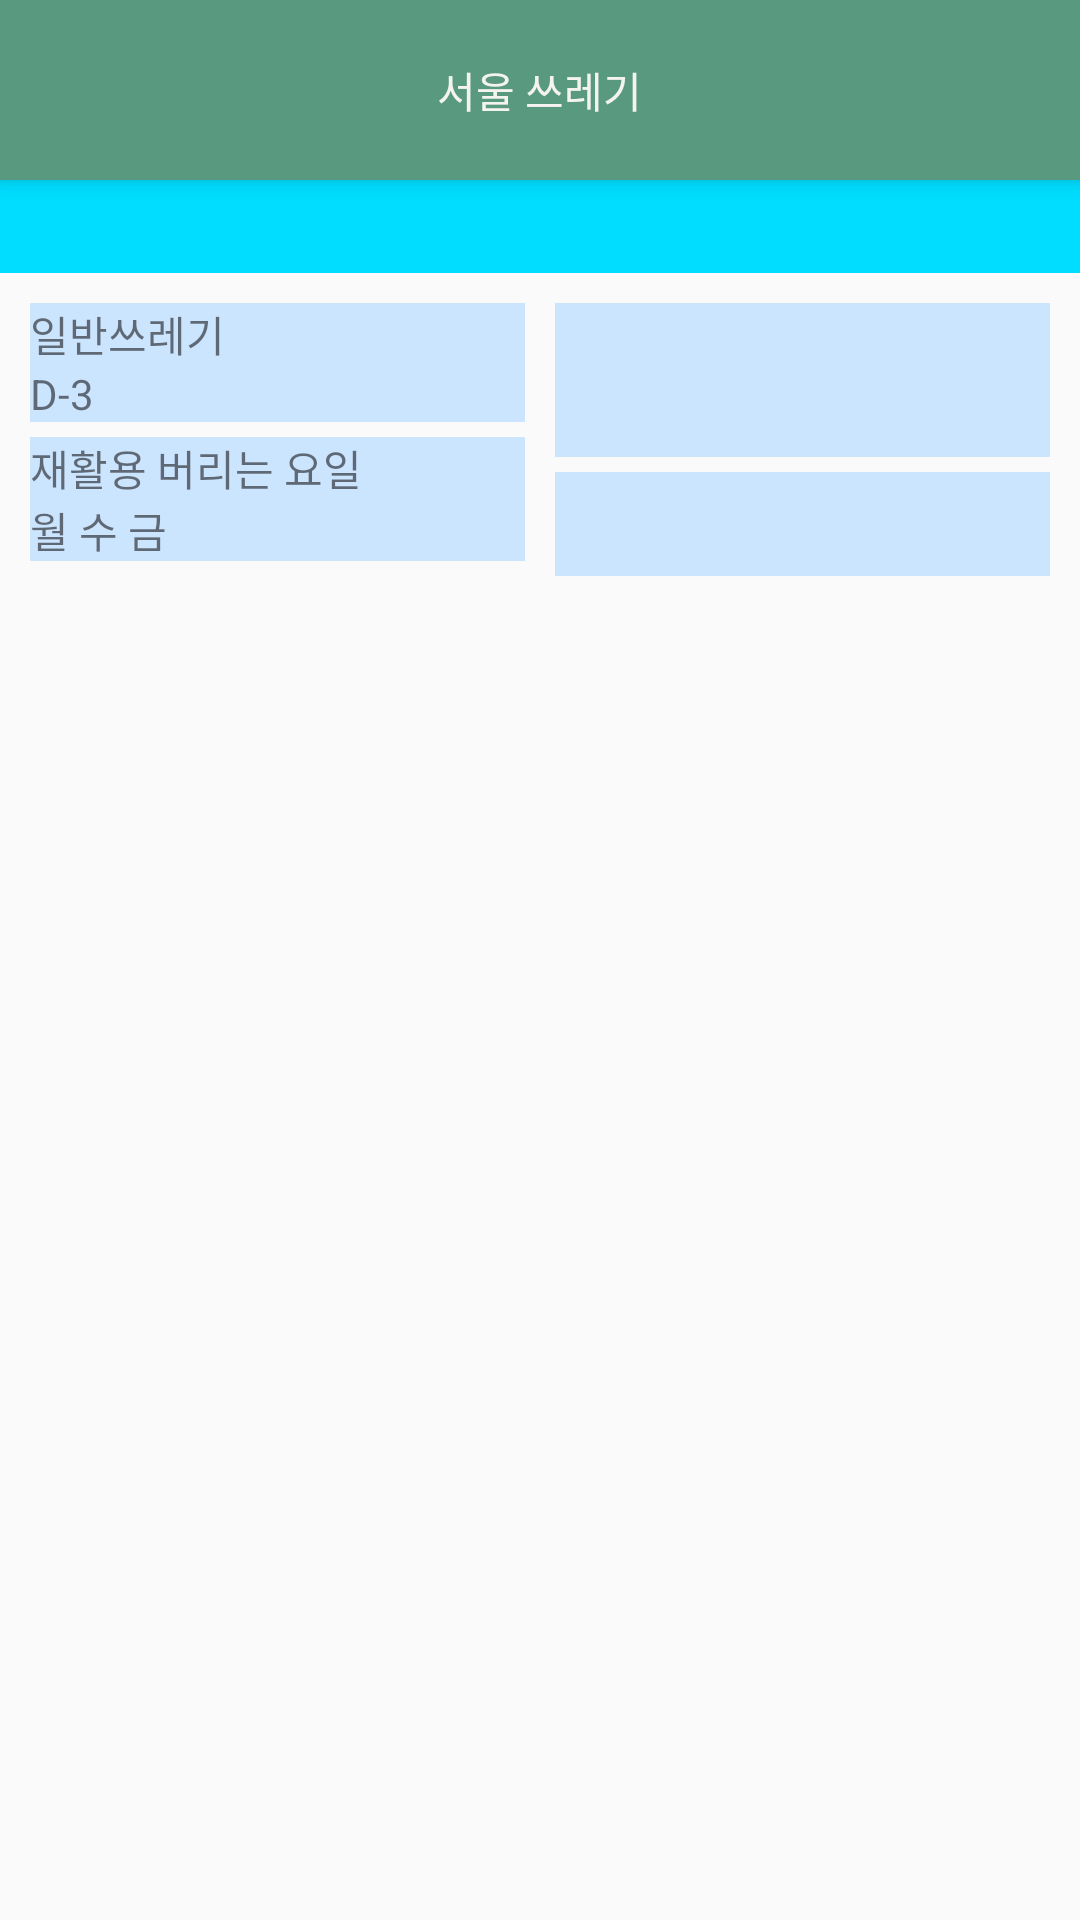

Layout XML and referenced resources for this Android screen:
<!-- AndroidManifest.xml: application theme AppTheme -->
<!-- res/layout/a_navigation.xml -->
<?xml version="1.0" encoding="utf-8"?>
<android.support.design.widget.CoordinatorLayout xmlns:android="http://schemas.android.com/apk/res/android"
    xmlns:tools="http://schemas.android.com/tools"
    android:layout_width="match_parent"
    android:layout_height="match_parent"
    xmlns:app="http://schemas.android.com/apk/res-auto"
    android:fitsSystemWindows="false"
    tools:context=".MainNav">

    <android.support.design.widget.AppBarLayout
        android:layout_width="match_parent"
        android:layout_height="@dimen/actionBarDrawer">
        <RelativeLayout
            android:layout_width="match_parent"
            android:layout_height="wrap_content">
            <include layout="@layout/d_tool_actionbar"/>
        </RelativeLayout>

    </android.support.design.widget.AppBarLayout>


    <android.support.v4.widget.DrawerLayout
        android:id="@+id/drawerlayout"
        android:layout_marginTop="@dimen/actionBarSize"
        android:layout_width="match_parent"
        android:layout_height="match_parent"
        android:fitsSystemWindows="false"
        tools:openDrawer="left">
        
        <LinearLayout
            android:layout_width="match_parent"
            android:layout_height="match_parent">

            <include layout="@layout/a_navigation_frame" />
        </LinearLayout>

        
        <LinearLayout
            android:layout_width="220dp"
            android:layout_height="match_parent"
            android:layout_gravity="left">

            <include layout="@layout/a_navigation_drawer" />
        </LinearLayout>
    </android.support.v4.widget.DrawerLayout>
</android.support.design.widget.CoordinatorLayout>
<!-- res/layout/d_tool_actionbar.xml (included above) -->
<?xml version="1.0" encoding="utf-8"?>
<RelativeLayout xmlns:android="http://schemas.android.com/apk/res/android"
    xmlns:app="http://schemas.android.com/apk/res-auto"
    android:layout_width="match_parent"
    android:layout_height="wrap_content"
    android:gravity="center_vertical"
    android:background="@color/appMain"
    android:padding="2dp">

    <android.support.v7.widget.Toolbar
        android:id="@+id/toolbar"
        android:layout_width="match_parent"
        android:layout_height="?attr/actionBarSize"
        android:minHeight="?attr/actionBarSize"
        app:theme="@style/ThemeOverlay.AppCompat.Dark.ActionBar" />

    <ImageView
        android:id="@+id/backBtn"
        android:layout_centerVertical="true"
        android:layout_width="40dp"
        android:layout_height="40dp"
        android:layout_marginLeft="10dp"
        android:layout_marginStart="10dp"
        android:scaleType="centerInside"
        android:src="@drawable/d_tool_backbtn"
        android:visibility="gone" />

    <TextView
        android:id="@+id/toolbarText"
        android:textColor="@color/appWhiteBack"
        android:layout_width="wrap_content"
        android:layout_height="wrap_content"
        android:layout_centerInParent="true"
        android:text="@string/app_name" />

</RelativeLayout>
<!-- res/layout/a_navigation_frame.xml (included above) -->
<?xml version="1.0" encoding="utf-8"?>
<LinearLayout xmlns:android="http://schemas.android.com/apk/res/android"
    android:layout_width="match_parent"
    android:layout_height="match_parent"
    android:orientation="vertical">

    <ScrollView
        android:layout_width="match_parent"
        android:layout_height="match_parent"
        android:scrollbars="none">



        <LinearLayout
            android:id="@+id/frame"
            android:layout_width="match_parent"
            android:layout_height="match_parent"
            android:orientation="horizontal">

            <include layout="@layout/activity_main" />
        </LinearLayout>
    </ScrollView>
</LinearLayout>
<!-- res/layout/a_navigation_drawer.xml (included above) -->
<?xml version="1.0" encoding="utf-8"?>
<LinearLayout xmlns:android="http://schemas.android.com/apk/res/android"
    android:id="@+id/drawerMenu"
    android:layout_width="match_parent"
    android:layout_height="match_parent"
    android:background="@color/appWhiteBack"
    android:orientation="vertical">

    <RelativeLayout
        android:layout_width="match_parent"
        android:layout_height="120dp">
        <TextView
            android:layout_width="wrap_content"
            android:layout_height="wrap_content"
            android:layout_centerInParent="true"
            android:textSize="30sp"
            android:text="사랑의 쓰레기통" />
    </RelativeLayout>

    <ListView
        android:id="@+id/menuList"
        android:divider="@color/transparent"
        android:dividerHeight="3dp"
        android:layout_weight="1"
        android:layout_width="match_parent"
        android:layout_height="0dp"/>

</LinearLayout>
<!-- res/layout/activity_main.xml (included above) -->
<?xml version="1.0" encoding="utf-8"?>
<LinearLayout xmlns:android="http://schemas.android.com/apk/res/android"
    xmlns:tools="http://schemas.android.com/tools"
    android:layout_width="match_parent"
    android:layout_height="match_parent"
    android:orientation="vertical"
    tools:context="com.example.seoul.seoulgarbage.MainActivity">

  

    <LinearLayout
        android:layout_width="match_parent"
        android:layout_height="100px"
        android:background="@android:color/holo_blue_bright">

    </LinearLayout>

    <LinearLayout
        android:layout_width="match_parent"
        android:layout_height="match_parent"
        android:layout_marginLeft="30px"
        android:layout_marginTop="30px"
        android:layout_marginBottom="30px"
        android:layout_marginRight="30px"
        android:orientation="horizontal">

        <LinearLayout
            android:layout_width="match_parent"
            android:layout_height="match_parent"
            android:layout_weight="1"
            android:layout_marginRight="15px"
            android:orientation="vertical">

            <LinearLayout
                android:layout_width="match_parent"
                android:layout_height="wrap_content"
                android:layout_marginBottom="15px"
                android:background="#CCE5FF"
                android:orientation="vertical"
                android:layout_weight="1">

                <TextView
                    android:layout_width="wrap_content"
                    android:layout_height="wrap_content"
                    android:text="일반쓰레기"/>

                <TextView
                    android:layout_width="wrap_content"
                    android:layout_height="wrap_content"
                    android:text="D-3"/>

            </LinearLayout>

            <LinearLayout
                android:layout_width="match_parent"
                android:layout_height="wrap_content"
                android:layout_marginBottom="15px"
                android:orientation="vertical"
                android:background="#CCE5FF"
                android:layout_weight="3">

                <TextView
                    android:layout_width="wrap_content"
                    android:layout_height="wrap_content"
                    android:text="재활용 버리는 요일"/>

                <TextView
                    android:layout_width="wrap_content"
                    android:layout_height="wrap_content"
                    android:text="월 수 금"/>

            </LinearLayout>

            <LinearLayout
                android:layout_width="match_parent"
                android:layout_height="wrap_content"
                android:background="#CCE5FF"
                android:layout_weight="4">

            </LinearLayout>

        </LinearLayout>

        <LinearLayout
            android:layout_width="match_parent"
            android:layout_height="match_parent"
            android:layout_weight="1"
            android:layout_marginLeft="15px"
            android:orientation="vertical">

            <LinearLayout
                android:layout_width="match_parent"
                android:layout_height="wrap_content"
                android:layout_marginBottom="15px"
                android:background="#CCE5FF"
                android:layout_weight="3">

            </LinearLayout>

            <LinearLayout
                android:layout_width="match_parent"
                android:layout_height="wrap_content"
                android:background="#CCE5FF"
                android:layout_weight="2">

        </LinearLayout>
        </LinearLayout>
    </LinearLayout>

</LinearLayout>
<!-- resources referenced by this layout -->
<resources>
  <color name="appMain">#589980</color>
  <color name="appWhiteBack">#fff4f3f2</color>
  <color name="transparent">@android:color/transparent</color>
  <dimen name="actionBarDrawer">60dp</dimen>
  <dimen name="actionBarSize">57.5dp</dimen>
  <!-- drawable d_tool_backbtn: png bitmap (drawable, 548 bytes) -->
  <string name="app_name">서울 쓰레기</string>
  <style name="AppTheme" parent="Theme.AppCompat.Light.NoActionBar">
          
          <item name="colorPrimary">@color/colorPrimary</item>
          <item name="colorPrimaryDark">@color/colorPrimaryDark</item>
          <item name="colorAccent">@color/colorAccent</item>
          <item name="navigationBarColor">@color/navigationBarColor</item>
      </style>
  <color name="colorPrimary">@color/appMain</color>
  <color name="colorPrimaryDark">#FF2f6651</color>
  <color name="colorAccent">#FF4081</color>
</resources>
